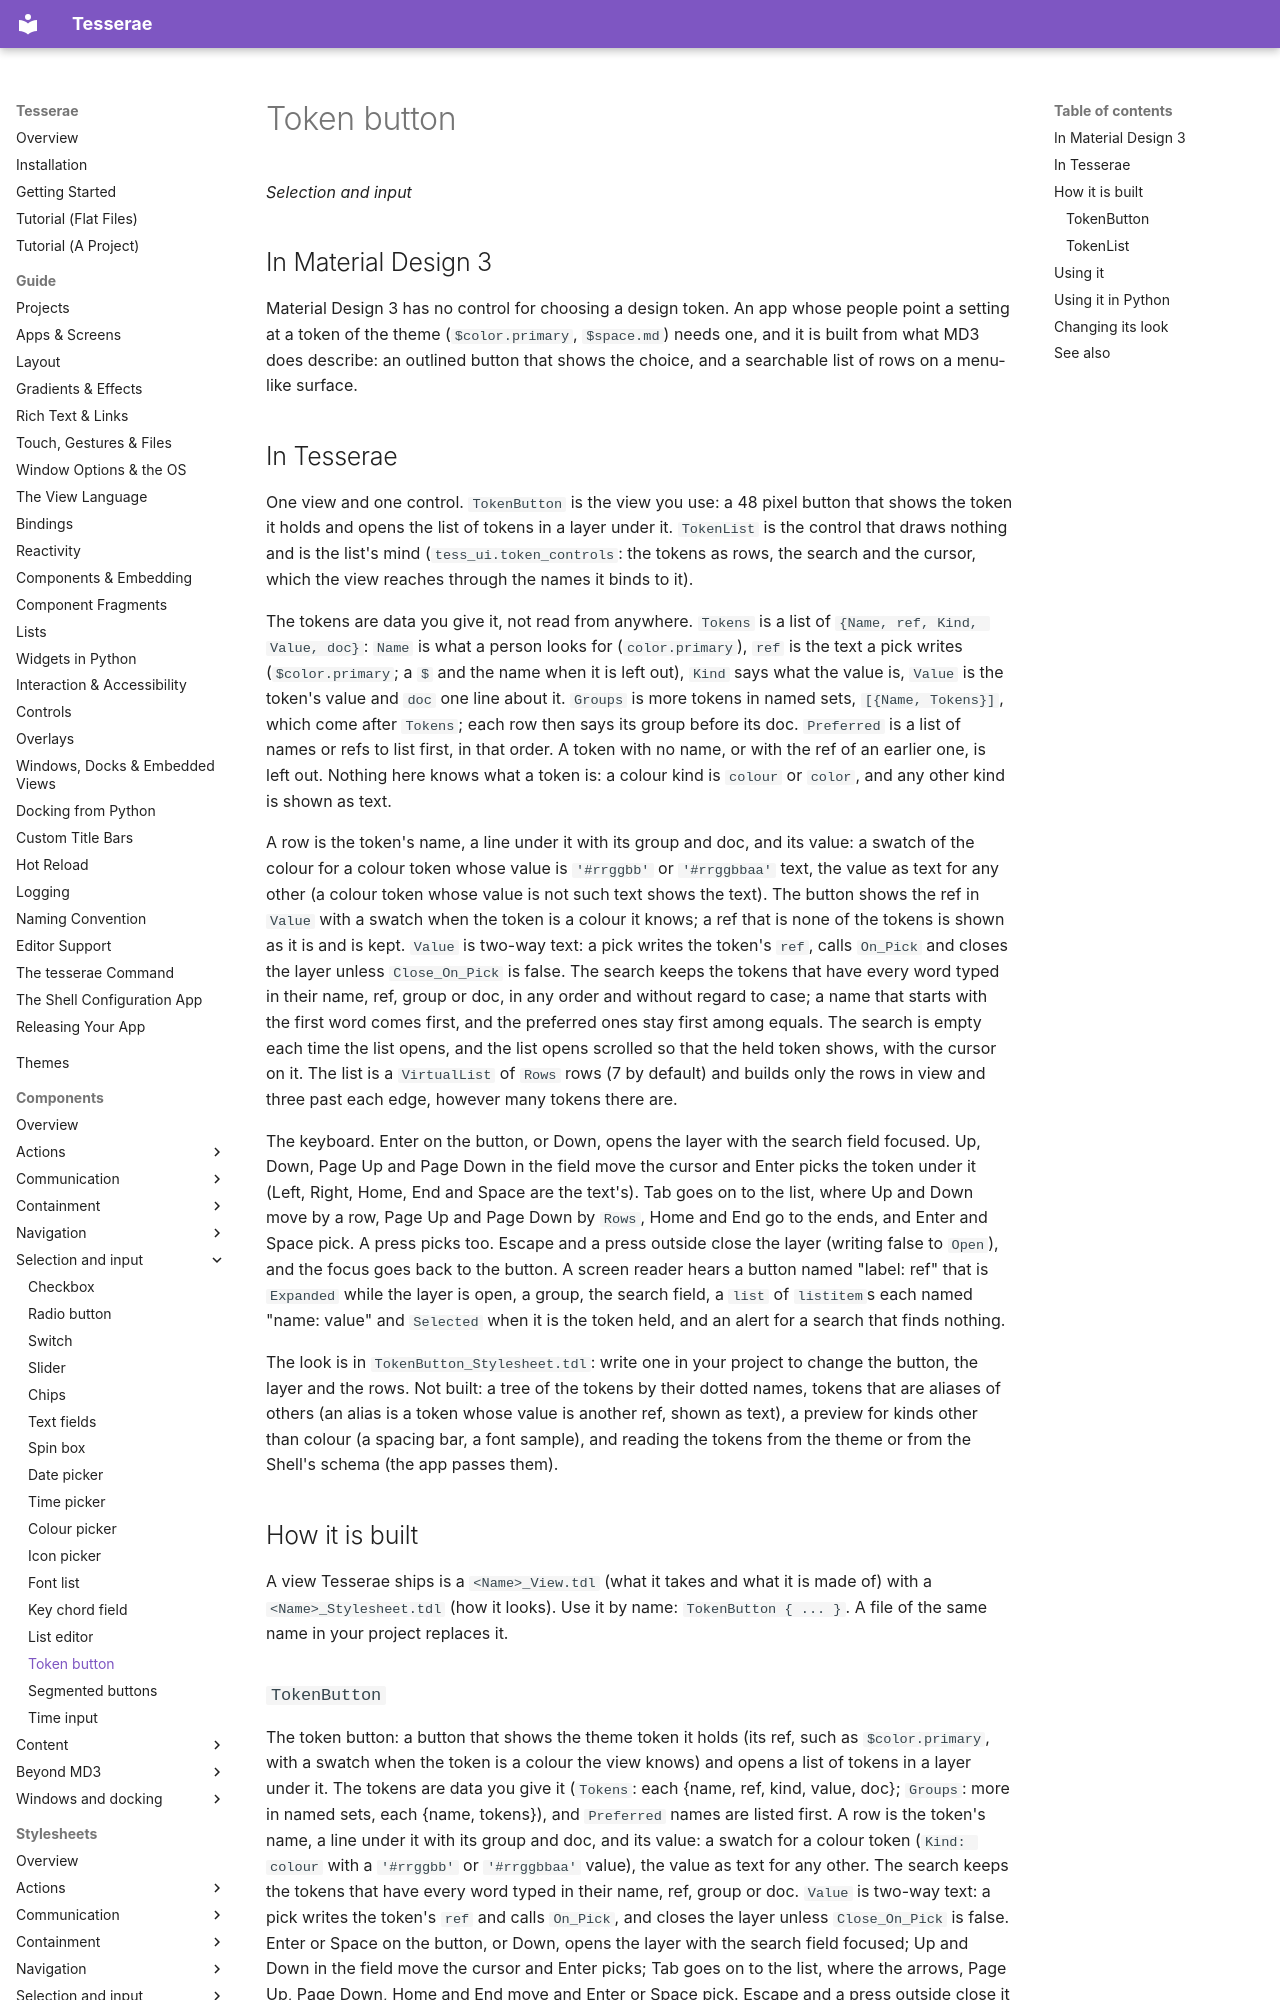

repository: mindderivative/tess-ui · page: components/token-buttons/index.html · generator: mkdocs

# Token button

*Selection and input*

## In Material Design 3

Material Design 3 has no control for choosing a design token. An app whose people point a setting at a token of the theme (`$color.primary`, `$space.md`) needs one, and it is built from what MD3 does
describe: an outlined button that shows the choice, and a searchable list of rows on a menu-like surface.

## In Tesserae

One view and one control. `TokenButton` is the view you use: a 48 pixel button that shows the token it holds and opens the list of tokens in a layer under it. `TokenList` is the control that draws nothing and is the
list's mind (`tess_ui.token_controls`: the tokens as rows, the search and the cursor, which the view reaches through the names it binds to it).

The tokens are data you give it, not read from anywhere. `Tokens` is a list of `{Name, ref, Kind, Value, doc}`: `Name` is what a person looks for (`color.primary`), `ref` is the text a pick writes
(`$color.primary`; a `$` and the name when it is left out), `Kind` says what the value is, `Value` is the token's value and `doc` one line about it. `Groups` is more tokens in named sets,
`[{Name, Tokens}]`, which come after `Tokens`; each row then says its group before its doc. `Preferred` is a list of names or refs to list first, in that order. A token with no name, or with the ref of
an earlier one, is left out. Nothing here knows what a token is: a colour kind is `colour` or `color`, and any other kind is shown as text.

A row is the token's name, a line under it with its group and doc, and its value: a swatch of the colour for a colour token whose value is `'#rrggbb'` or `'#rrggbbaa'` text, the value as text for any other
(a colour token whose value is not such text shows the text). The button shows the ref in `Value` with a swatch when the token is a colour it knows; a ref that is none of the tokens is shown as it is and
is kept. `Value` is two-way text: a pick writes the token's `ref`, calls `On_Pick` and closes the layer unless `Close_On_Pick` is false. The search keeps the tokens that have every word typed in their name,
ref, group or doc, in any order and without regard to case; a name that starts with the first word comes first, and the preferred ones stay first among equals. The search is empty each time the list opens, and
the list opens scrolled so that the held token shows, with the cursor on it. The list is a `VirtualList` of `Rows` rows (7 by default) and builds only the rows in view and three past each edge, however
many tokens there are.

The keyboard. Enter on the button, or Down, opens the layer with the search field focused. Up, Down, Page Up and Page Down in the field move the cursor and Enter picks the token under it (Left, Right, Home,
End and Space are the text's). Tab goes on to the list, where Up and Down move by a row, Page Up and Page Down by `Rows`, Home and End go to the ends, and Enter and Space pick. A press picks too. Escape and a
press outside close the layer (writing false to `Open`), and the focus goes back to the button. A screen reader hears a button named "label: ref" that is `Expanded` while the layer is open, a group, the
search field, a `list` of `listitem`s each named "name: value" and `Selected` when it is the token held, and an alert for a search that finds nothing.

The look is in `TokenButton_Stylesheet.tdl`: write one in your project to change the button, the layer and the rows. Not built: a tree of the tokens by their dotted names, tokens that are aliases of
others (an alias is a token whose value is another ref, shown as text), a preview for kinds other than colour (a spacing bar, a font sample), and reading the tokens from the theme or from the Shell's
schema (the app passes them).
